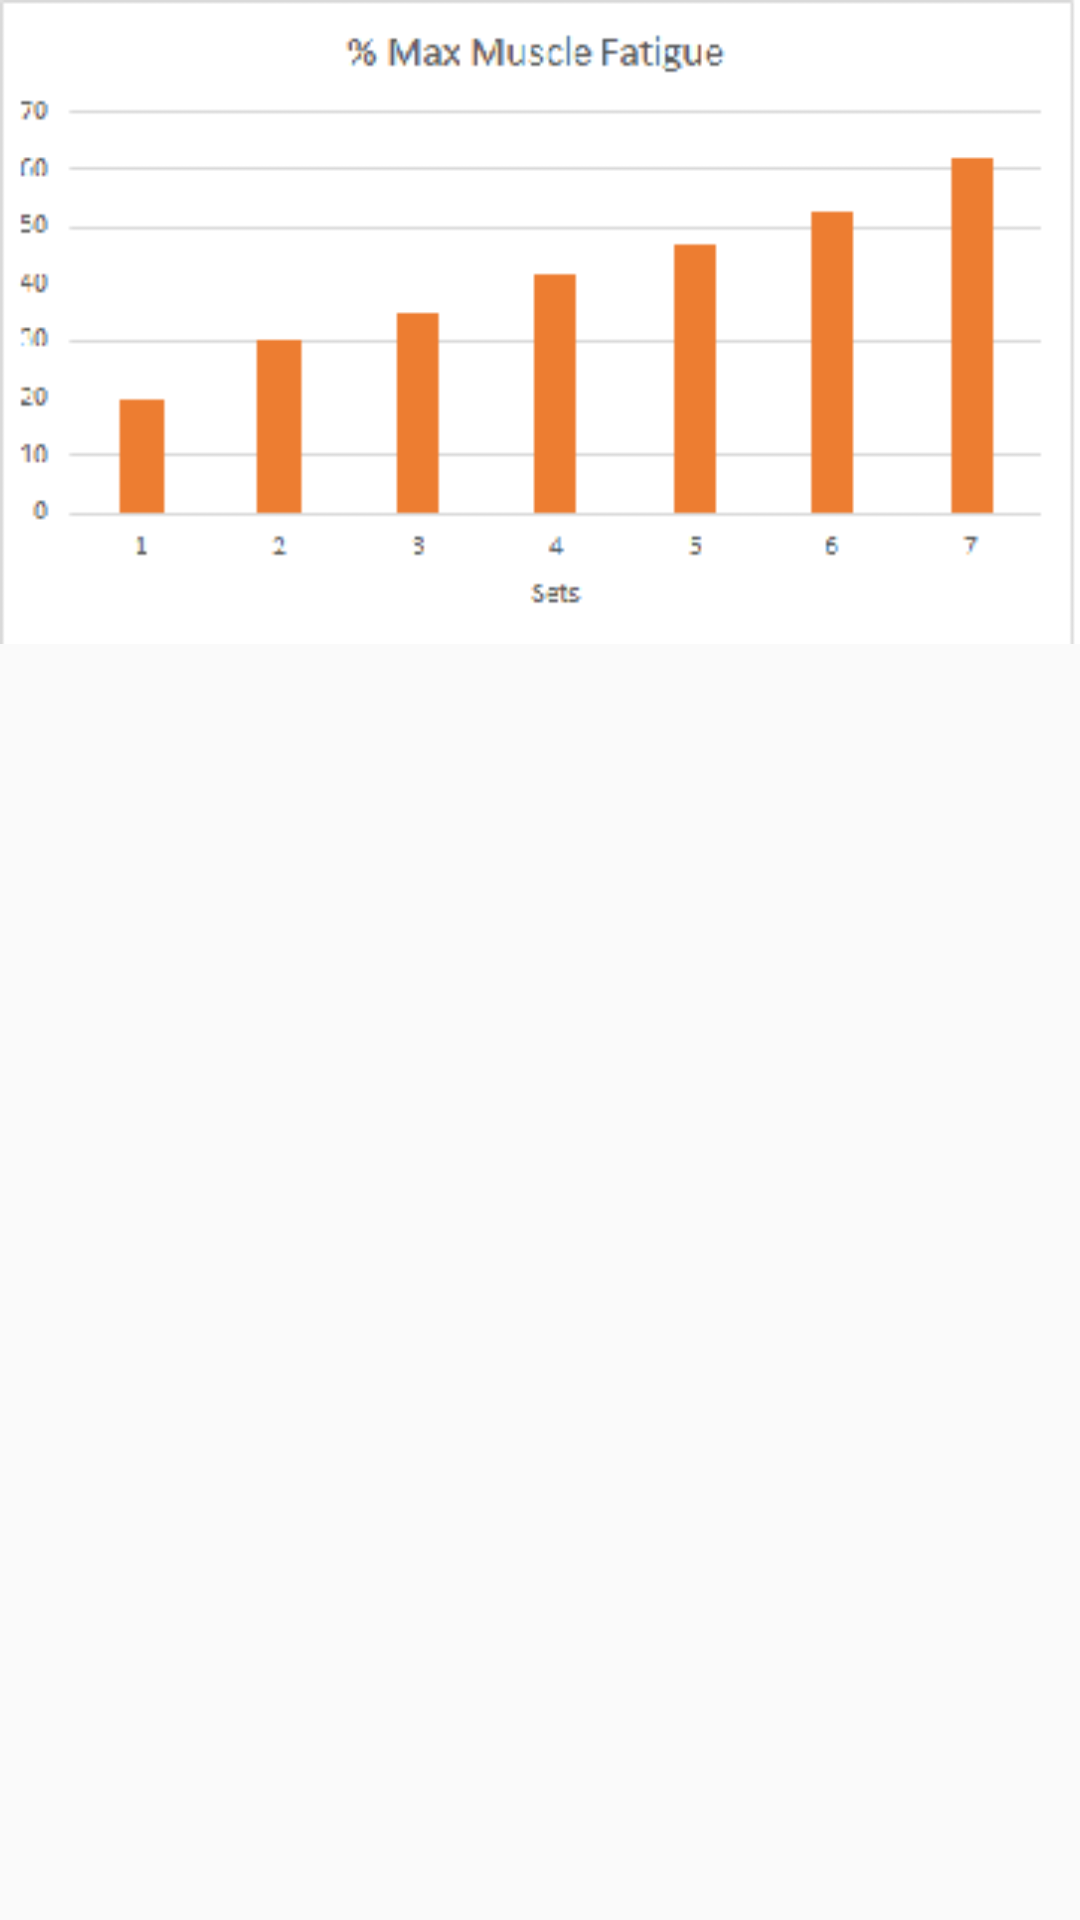

Produce the Android XML layout that renders to this screen, including the resource entries it uses.
<!-- AndroidManifest.xml: application theme Theme.MuscleVolt -->
<!-- res/layout/results.xml -->
<?xml version="1.0" encoding="utf-8"?>
<LinearLayout xmlns:android="http://schemas.android.com/apk/res/android"
    xmlns:tools="http://schemas.android.com/tools"
    android:layout_width="match_parent"
    android:layout_height="match_parent"
    android:orientation="vertical">
    <ImageView
        android:layout_width="fill_parent"
        android:layout_height="wrap_content"
        android:adjustViewBounds="true"
        android:src="@drawable/chart" />
</LinearLayout>
<!-- resources referenced by this layout -->
<resources>
  <!-- drawable chart: png bitmap (drawable, 3389 bytes) -->
  <style name="Theme.MuscleVolt" parent="Theme.AppCompat.Light.NoActionBar">
          
          <item name="colorPrimary">@color/red</item>
          <item name="colorPrimaryVariant">@color/black</item>
          <item name="colorOnPrimary">@color/white</item>
          
          <item name="colorSecondary">@color/red</item>
          <item name="colorSecondaryVariant">@color/black</item>
          <item name="colorOnSecondary">@color/white</item>
          
          <item name="android:statusBarColor" tools:targetApi="l">?attr/colorPrimaryVariant</item>
          
      </style>
  <!-- not gathered from this repository: default colours our renderer supplied (Android Studio template values) -->
  <color name="black">#FF000000</color>
  <color name="white">#FFFFFFFF</color>
</resources>
